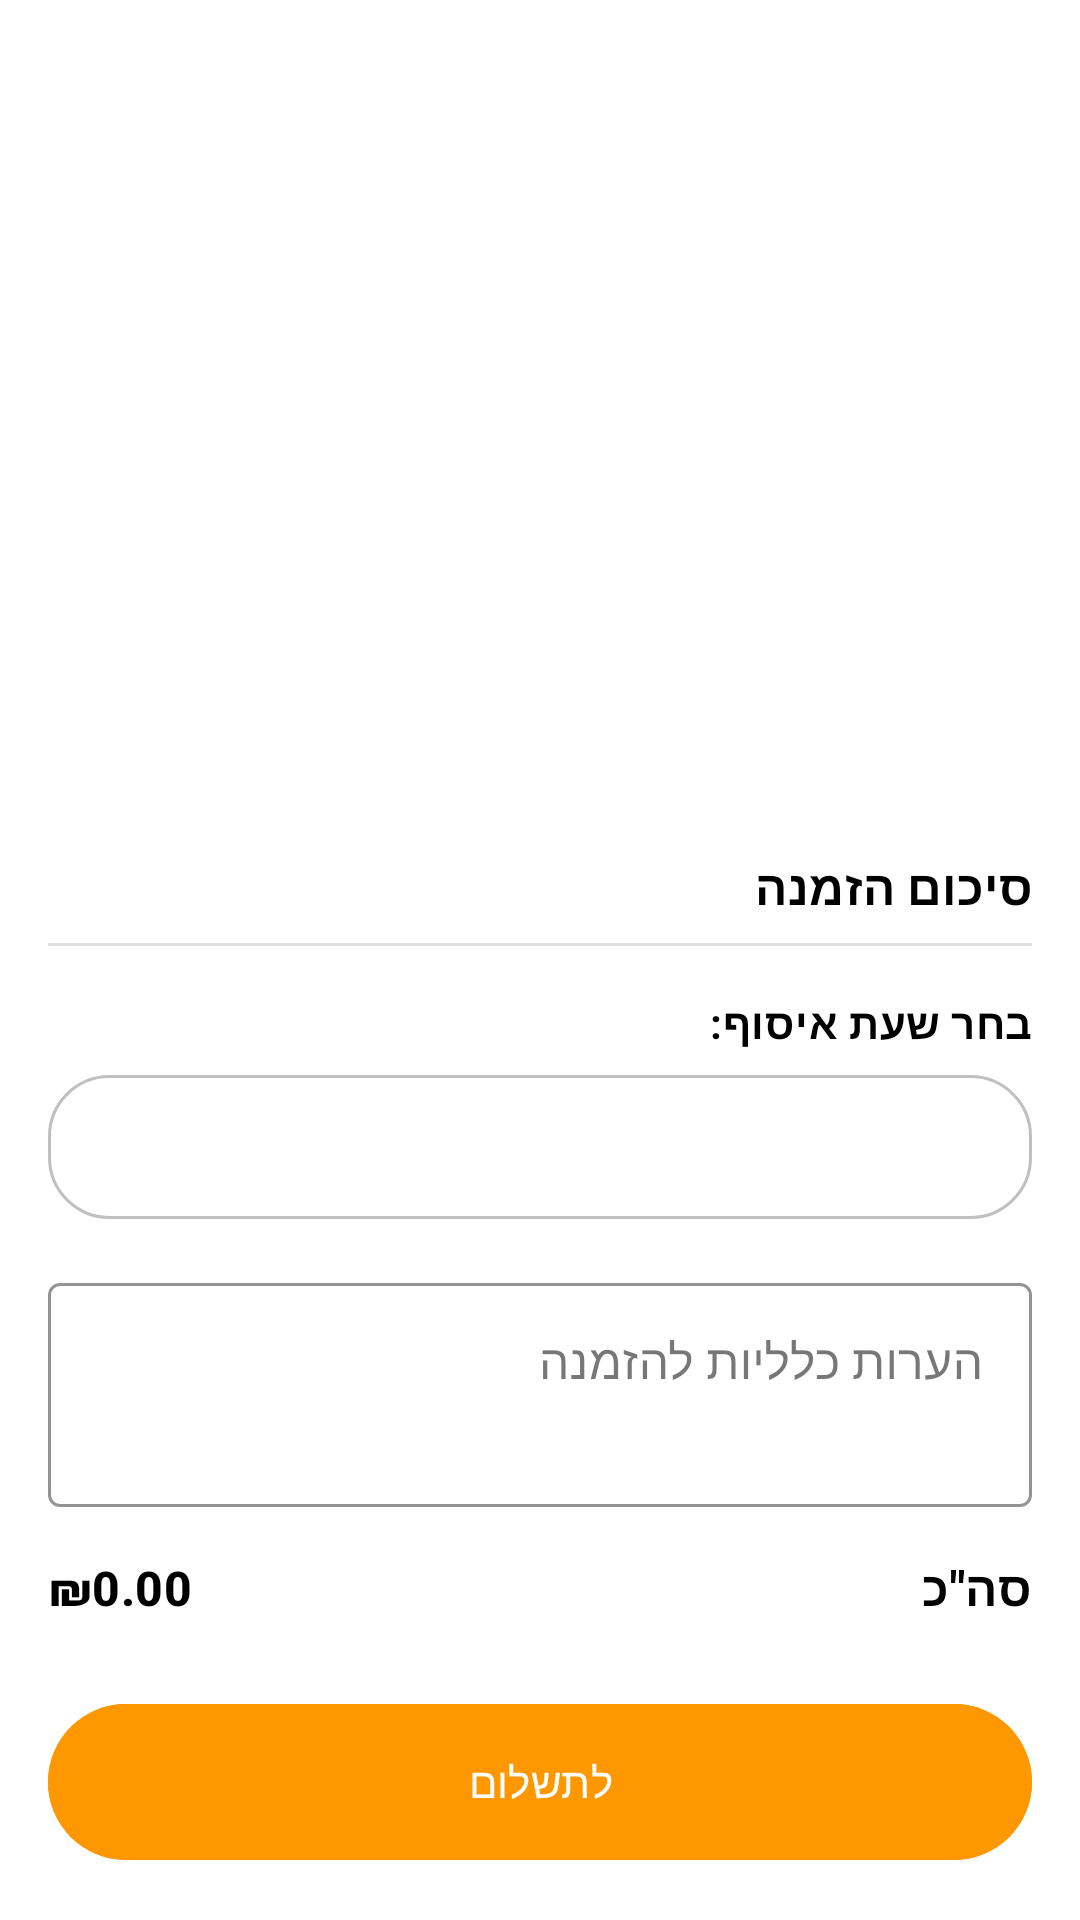

Here is an Android app screen rendered from its layout file. Give the layout XML and the strings, colors and styles it references.
<!-- AndroidManifest.xml: application theme Theme.Prog1.Fullscreen -->
<!-- res/layout/fragment_cart.xml -->
<?xml version="1.0" encoding="utf-8"?>

<RelativeLayout xmlns:android="http://schemas.android.com/apk/res/android"
    xmlns:app="http://schemas.android.com/apk/res-auto"
    xmlns:tools="http://schemas.android.com/tools"
    android:layout_width="match_parent"
    android:layout_height="match_parent"
    android:background="@color/cart_background"
    android:layoutDirection="rtl"
    tools:context=".Fragments.CartFragment">

    
    <com.google.android.material.appbar.AppBarLayout
        android:id="@+id/appBarLayout"
        android:layout_width="match_parent"
        android:layout_height="wrap_content"
        android:background="@android:color/white"
        app:elevation="0dp"/>

    
    <androidx.core.widget.NestedScrollView
        android:id="@+id/nestedScrollView"
        android:layout_width="match_parent"
        android:layout_height="wrap_content"
        android:layout_alignParentBottom="true">

        <LinearLayout
            android:layout_width="match_parent"
            android:layout_height="wrap_content"
            android:background="@color/white"
            android:orientation="vertical"
            android:padding="16dp">

            
            <TextView
                android:layout_width="wrap_content"
                android:layout_height="wrap_content"
                android:layout_marginTop="8dp"
                android:text="@string/cart_order_summary"
                android:textAppearance="@style/TextAppearance.Material3.TitleMedium"
                android:textStyle="bold" />

            
            <View
                android:layout_width="match_parent"
                android:layout_height="1dp"
                android:layout_marginTop="8dp"
                android:layout_marginBottom="16dp"
                android:background="#E0E0E0" />

            
            <TextView
                android:layout_width="wrap_content"
                android:layout_height="wrap_content"
                android:text="בחר שעת איסוף:"
                android:textAppearance="@style/TextAppearance.Material3.BodyMedium"
                android:textStyle="bold"
                android:layout_marginBottom="8dp" />

            <Spinner
                android:id="@+id/spin_pickup_time"
                android:layout_width="match_parent"
                android:layout_height="48dp"
                android:layout_marginBottom="16dp"
                android:background="@drawable/bg_input_rounded" 
                android:paddingStart="12dp"
                android:paddingEnd="12dp"
                android:spinnerMode="dropdown" />

            
            <com.google.android.material.textfield.TextInputLayout
                android:id="@+id/tilGeneralNotes"
                style="@style/Widget.MaterialComponents.TextInputLayout.OutlinedBox"
                android:layout_width="match_parent"
                android:layout_height="wrap_content"
                android:layout_marginBottom="16dp"
                android:hint="הערות כלליות להזמנה"
                app:boxStrokeColor="@color/ice_blue"
                app:hintTextColor="@color/ice_blue">

                <com.google.android.material.textfield.TextInputEditText
                    android:id="@+id/etGeneralNotes"
                    android:layout_width="match_parent"
                    android:layout_height="wrap_content"
                    android:gravity="top|start"
                    android:inputType="textMultiLine"
                    android:lines="2"
                    android:textAlignment="viewStart" />
            </com.google.android.material.textfield.TextInputLayout>

            
            <RelativeLayout
                android:layout_width="match_parent"
                android:layout_height="wrap_content">

                <TextView
                    android:layout_width="wrap_content"
                    android:layout_height="wrap_content"
                    android:layout_alignParentStart="true"
                    android:layout_centerVertical="true"
                    android:text="@string/cart_total"
                    android:textAppearance="@style/TextAppearance.Material3.TitleMedium"
                    android:textStyle="bold" />

                <TextView
                    android:id="@+id/tv_total"
                    android:layout_width="wrap_content"
                    android:layout_height="wrap_content"
                    android:layout_alignParentEnd="true"
                    android:layout_centerVertical="true"
                    android:text="₪0.00"
                    android:textAppearance="@style/TextAppearance.Material3.TitleMedium"
                    android:textStyle="bold" />
            </RelativeLayout>

            
            <com.google.android.material.button.MaterialButton
                android:id="@+id/btn_checkout"
                android:layout_width="match_parent"
                android:layout_height="60dp"
                android:layout_marginTop="24dp"
                android:backgroundTint="@color/checkout_button_orange"
                android:text="@string/cart_proceed_to_checkout"
                app:cornerRadius="28dp" />

        </LinearLayout>

    </androidx.core.widget.NestedScrollView>

    
    <androidx.recyclerview.widget.RecyclerView
        android:id="@+id/rvOrders"
        android:layout_width="match_parent"
        android:layout_height="match_parent"
        android:layout_above="@id/nestedScrollView"
        android:layout_below="@id/appBarLayout"
        android:background="@color/white"
        android:clipToPadding="false"
        android:paddingTop="8dp"
        android:paddingBottom="8dp"
        app:layoutManager="androidx.recyclerview.widget.LinearLayoutManager"
        tools:listitem="@layout/recyclerview_item_order" />

</RelativeLayout>
<!-- res/layout/recyclerview_item_order.xml (included above) -->
<?xml version="1.0" encoding="utf-8"?>

<com.google.android.material.card.MaterialCardView xmlns:android="http://schemas.android.com/apk/res/android"
    xmlns:app="http://schemas.android.com/apk/res-auto"
    xmlns:tools="http://schemas.android.com/tools"
    android:layout_width="match_parent"
    android:layout_height="wrap_content"
    android:layout_marginStart="16dp"
    android:layout_marginTop="8dp"
    android:layout_marginEnd="16dp"
    android:layout_marginBottom="8dp"
    app:cardCornerRadius="16dp"
    app:cardElevation="2dp">

    <androidx.constraintlayout.widget.ConstraintLayout
        android:layout_width="match_parent"
        android:layout_height="wrap_content"
        android:background="@color/card_background_cream"
        android:padding="12dp"
        android:layoutDirection="rtl">

        <com.google.android.material.imageview.ShapeableImageView
            android:id="@+id/ivProductImage"
            android:layout_width="64dp"
            android:layout_height="64dp"
            android:scaleType="centerCrop"
            app:layout_constraintBottom_toBottomOf="parent"
            app:layout_constraintStart_toStartOf="parent"
            app:layout_constraintTop_toTopOf="parent"
            app:shapeAppearanceOverlay="@style/ShapeAppearance.Material3.Corner.Medium"
            android:src="@drawable/ic_product_placeholder"
            tools:src="@drawable/ic_product_placeholder" />

        <TextView
            android:id="@+id/tvProductName"
            android:layout_width="0dp"
            android:layout_height="wrap_content"
            android:layout_marginStart="16dp"
            android:layout_marginEnd="8dp"
            android:ellipsize="end"
            android:maxLines="1"
            android:textAppearance="@style/TextAppearance.Material3.BodyLarge"
            android:textStyle="bold"
            android:textDirection="rtl"
            app:layout_constraintEnd_toStartOf="@+id/llQuantityContainer"
            app:layout_constraintStart_toEndOf="@+id/ivProductImage"
            app:layout_constraintTop_toTopOf="@+id/ivProductImage"
            tools:text="שם המוצר" />

        <TextView
            android:id="@+id/tvProductPrice"
            android:layout_width="wrap_content"
            android:layout_height="wrap_content"
            android:layout_marginTop="4dp"
            android:textAppearance="@style/TextAppearance.Material3.BodyMedium"
            android:textColor="?android:attr/textColorSecondary"
            android:textDirection="rtl"
            app:layout_constraintStart_toStartOf="@+id/tvProductName"
            app:layout_constraintTop_toBottomOf="@+id/tvProductName"
            tools:text="₪0.00" />

        <ImageButton
            android:id="@+id/btnEditItem"
            android:layout_width="32dp"
            android:layout_height="32dp"
            android:layout_marginEnd="16dp"
            android:background="@drawable/bg_quantity_button_light_green"
            android:padding="8dp"
            android:scaleType="centerInside"
            android:src="@drawable/ic_edit"
            android:contentDescription="@string/profile_edit_title"
            app:layout_constraintBottom_toBottomOf="@+id/llQuantityContainer"
            app:layout_constraintEnd_toStartOf="@+id/llQuantityContainer"
            app:layout_constraintTop_toTopOf="@+id/llQuantityContainer" />

        <LinearLayout
            android:id="@+id/llQuantityContainer"
            android:layout_width="wrap_content"
            android:layout_height="wrap_content"
            android:gravity="center_vertical"
            android:orientation="horizontal"
            app:layout_constraintBottom_toBottomOf="parent"
            app:layout_constraintEnd_toEndOf="parent"
            app:layout_constraintTop_toTopOf="parent">

            <ImageButton
                android:id="@+id/btnDecreaseQuantity"
                android:layout_width="32dp"
                android:layout_height="32dp"
                android:background="@drawable/bg_quantity_button_light_red"
                android:padding="8dp"
                android:scaleType="centerInside"
                android:src="@drawable/ic_bin"
                android:contentDescription="@null" />

            <TextView
                android:id="@+id/tvQuantity"
                android:layout_width="wrap_content"
                android:layout_height="wrap_content"
                android:layout_marginStart="12dp"
                android:layout_marginEnd="12dp"
                android:textAppearance="@style/TextAppearance.Material3.BodyLarge"
                android:textStyle="bold"
                tools:text="1" />

            <ImageButton
                android:id="@+id/btnIncreaseQuantity"
                android:layout_width="32dp"
                android:layout_height="32dp"
                android:background="@drawable/bg_quantity_button_light_blue"
                android:padding="8dp"
                android:scaleType="centerInside"
                android:src="@drawable/ic_plus_black"
                android:contentDescription="@null" />

        </LinearLayout>

    </androidx.constraintlayout.widget.ConstraintLayout>

</com.google.android.material.card.MaterialCardView>
<!-- resources referenced by this layout -->
<resources>
  <color name="card_background_cream">#FFF7E9</color>
  <color name="cart_background">#F5F5F5</color>
  <color name="checkout_button_orange">#FF9800</color>
  <color name="ice_blue">#86AFF7</color>
  <color name="white">#FFFFFFFF</color>
  <!-- drawable bg_input_rounded (drawable) -->
  <?xml version="1.0" encoding="utf-8"?>
  
  <shape xmlns:android="http://schemas.android.com/apk/res/android"
      android:shape="rectangle">
  
      <solid android:color="#FFFFFF" />
  
      <corners android:radius="20dp" />
  
      <stroke
          android:width="1dp"
          android:color="#C0C0C0" />
  </shape>
  <!-- drawable bg_quantity_button_light_blue (drawable) -->
  <?xml version="1.0" encoding="utf-8"?>
  
  <shape xmlns:android="http://schemas.android.com/apk/res/android"
      android:shape="oval">
      <solid android:color="@color/sky" />
  </shape>
  <!-- drawable bg_quantity_button_light_green (drawable) -->
  <?xml version="1.0" encoding="utf-8"?>
  
  <shape xmlns:android="http://schemas.android.com/apk/res/android"
      android:shape="oval">
      <solid android:color="@color/mint" />
  </shape>
  <!-- drawable bg_quantity_button_light_red (drawable) -->
  <?xml version="1.0" encoding="utf-8"?>
  
  <shape xmlns:android="http://schemas.android.com/apk/res/android"
      android:shape="oval">
      <solid android:color="@color/rose" />
  </shape>
  <!-- drawable ic_plus_black: png bitmap (drawable, 875 bytes) -->
  <string name="cart_order_summary">סיכום הזמנה</string>
  <string name="cart_proceed_to_checkout">לתשלום</string>
  <string name="cart_total">סה\"כ</string>
  <string name="profile_edit_title">עריכת פרופיל</string>
  <style name="Theme.Prog1.Fullscreen" parent="Theme.Material3.Light.NoActionBar">
          <item name="android:windowFullscreen">true</item>
          <item name="android:windowLayoutInDisplayCutoutMode">shortEdges</item>
          <item name="android:statusBarColor">@android:color/transparent</item>
          <item name="android:navigationBarColor">@android:color/transparent</item>
          
          <item name="android:windowBackground">@color/cloud</item>
          <item name="android:textColorPrimary">@android:color/black</item>
          <item name="android:textColor">@android:color/black</item>
      </style>
  <color name="sky">#CFEAFF</color>
  <color name="mint">#C7F2E3</color>
  <color name="rose">#F4C1C1</color>
  <color name="cloud">#ECECEC</color>
</resources>
